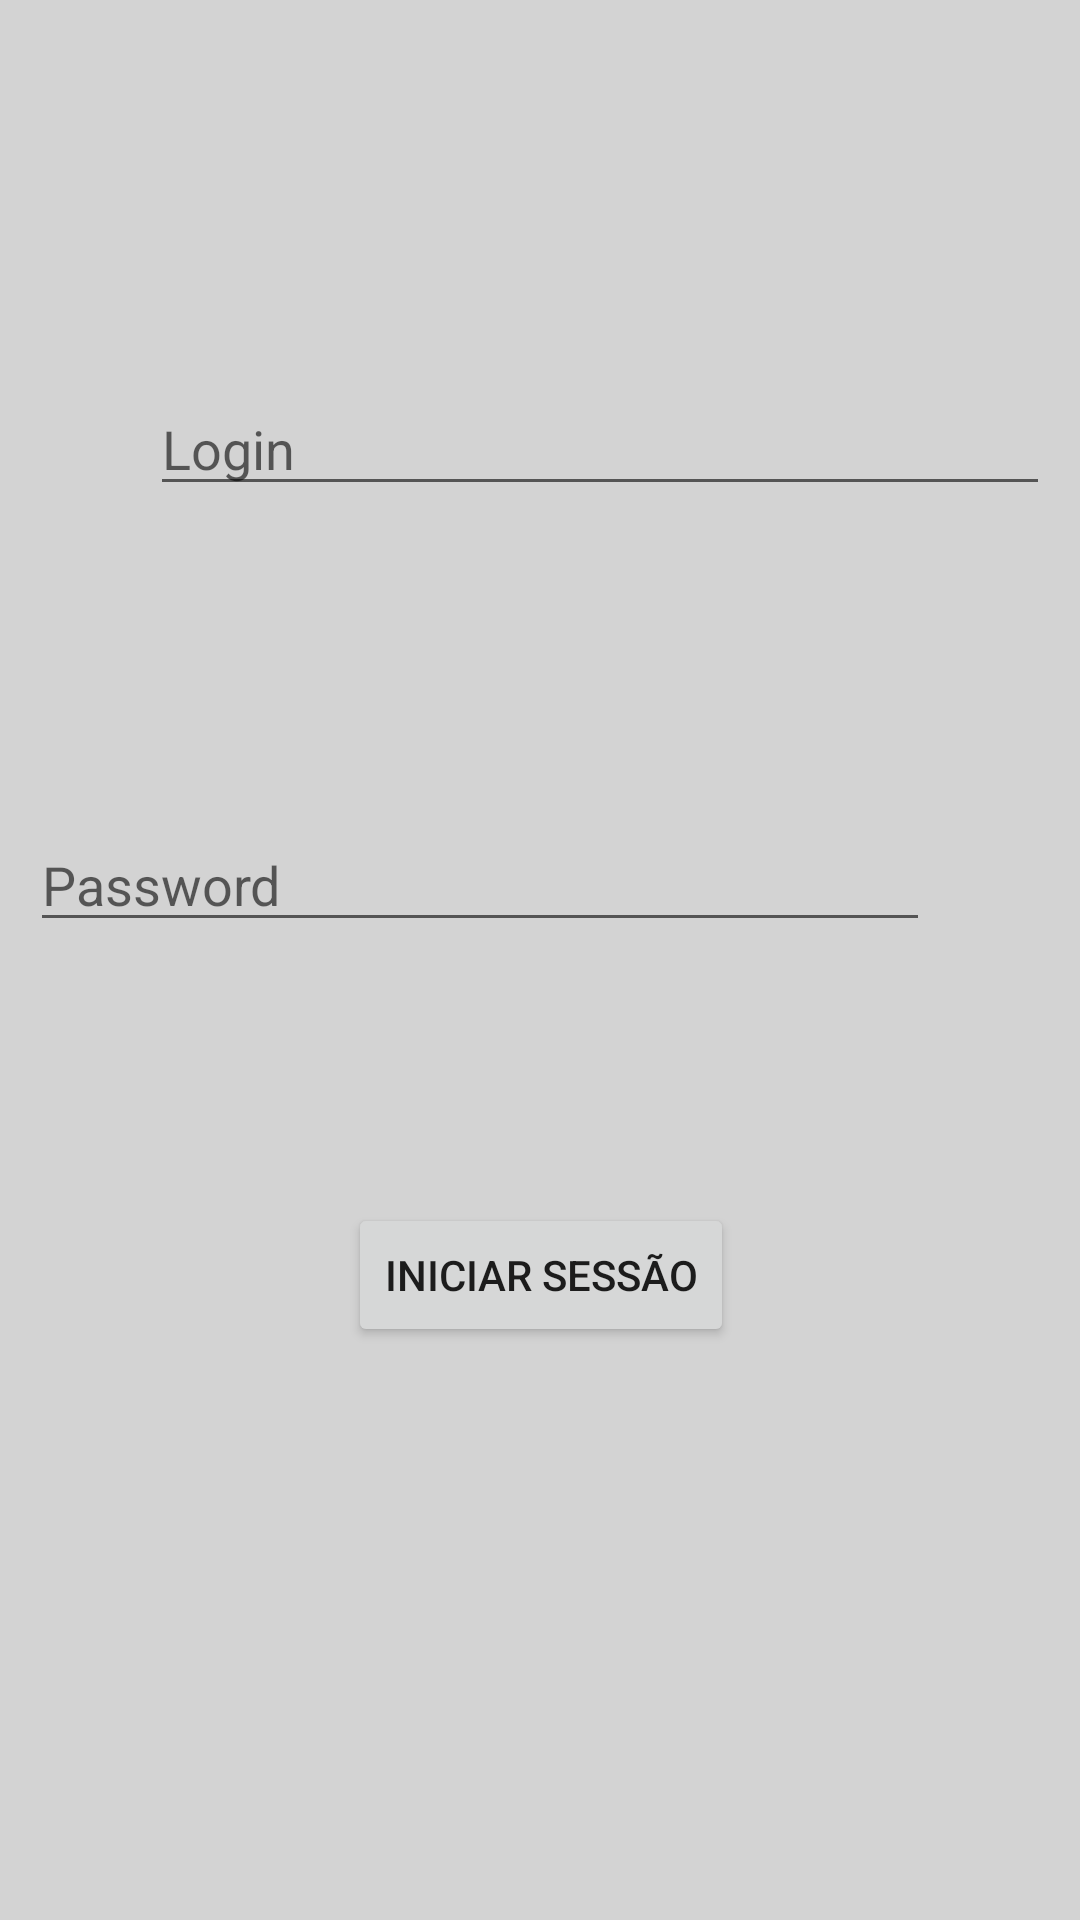

Reconstruct the res/layout file that produces this screen, plus the resources it refers to.
<!-- AndroidManifest.xml: application theme Theme.HortaDoVizinho -->
<!-- res/layout/activity_login.xml -->
<?xml version="1.0" encoding="utf-8"?>
<androidx.constraintlayout.widget.ConstraintLayout xmlns:android="http://schemas.android.com/apk/res/android"
    xmlns:app="http://schemas.android.com/apk/res-auto"
    xmlns:tools="http://schemas.android.com/tools"
    android:layout_width="match_parent"
    android:layout_height="match_parent"
    android:background="@color/background"
    tools:context=".login">

    <EditText
        android:id="@+id/email"
        android:layout_width="300dp"
        android:layout_height="wrap_content"
        android:layout_marginStart="50dp"
        android:layout_marginTop="200dp"
        android:layout_marginEnd="50dp"
        android:layout_marginBottom="52dp"
        android:ems="10"
        android:hint="Login"
        android:inputType="textEmailAddress"
        app:layout_constraintBottom_toTopOf="@+id/password"
        app:layout_constraintEnd_toEndOf="parent"
        app:layout_constraintHorizontal_bias="0.0"
        app:layout_constraintStart_toStartOf="parent"
        app:layout_constraintTop_toTopOf="parent" />

    <Button
        android:id="@+id/sessao"
        android:layout_width="wrap_content"
        android:layout_height="wrap_content"
        android:layout_marginStart="158dp"
        android:layout_marginTop="32dp"
        android:layout_marginEnd="159dp"
        android:layout_marginBottom="264dp"
        android:onClick="login"
        android:text="Iniciar sessão"
        app:layout_constraintBottom_toBottomOf="parent"
        app:layout_constraintEnd_toEndOf="parent"
        app:layout_constraintHorizontal_bias="0.491"
        app:layout_constraintStart_toStartOf="parent"
        app:layout_constraintTop_toBottomOf="@+id/password" />

    <EditText
        android:id="@+id/password"
        android:layout_width="300dp"
        android:layout_height="wrap_content"
        android:layout_marginStart="50dp"
        android:layout_marginTop="52dp"
        android:layout_marginEnd="50dp"
        android:layout_marginBottom="55dp"
        android:ems="10"
        android:hint="Password"
        android:inputType="textPassword"
        app:layout_constraintBottom_toTopOf="@+id/sessao"
        app:layout_constraintEnd_toEndOf="parent"
        app:layout_constraintHorizontal_bias="1.0"
        app:layout_constraintStart_toStartOf="parent"
        app:layout_constraintTop_toBottomOf="@+id/email" />

</androidx.constraintlayout.widget.ConstraintLayout>
<!-- resources referenced by this layout -->
<resources>
  <color name="background">#d3d3d3</color>
  <style name="Theme.HortaDoVizinho" parent="Theme.MaterialComponents.DayNight.DarkActionBar">
          
          <item name="colorPrimary">@color/decoracao</item>
          <item name="colorPrimaryVariant">@color/purple_700</item>
          <item name="colorOnPrimary">@color/white</item>
          
          <item name="colorSecondary">@color/teal_200</item>
          <item name="colorSecondaryVariant">@color/teal_700</item>
          <item name="colorOnSecondary">@color/black</item>
          
          <item name="android:statusBarColor" tools:targetApi="l">?attr/colorPrimaryVariant</item>
          
      </style>
  <color name="decoracao">#009B24</color>
  <color name="purple_700">#FF3700B3</color>
  <color name="white">#FFFFFFFF</color>
  <color name="teal_200">#FF03DAC5</color>
  <color name="teal_700">#FF018786</color>
  <color name="black">#FF000000</color>
</resources>
